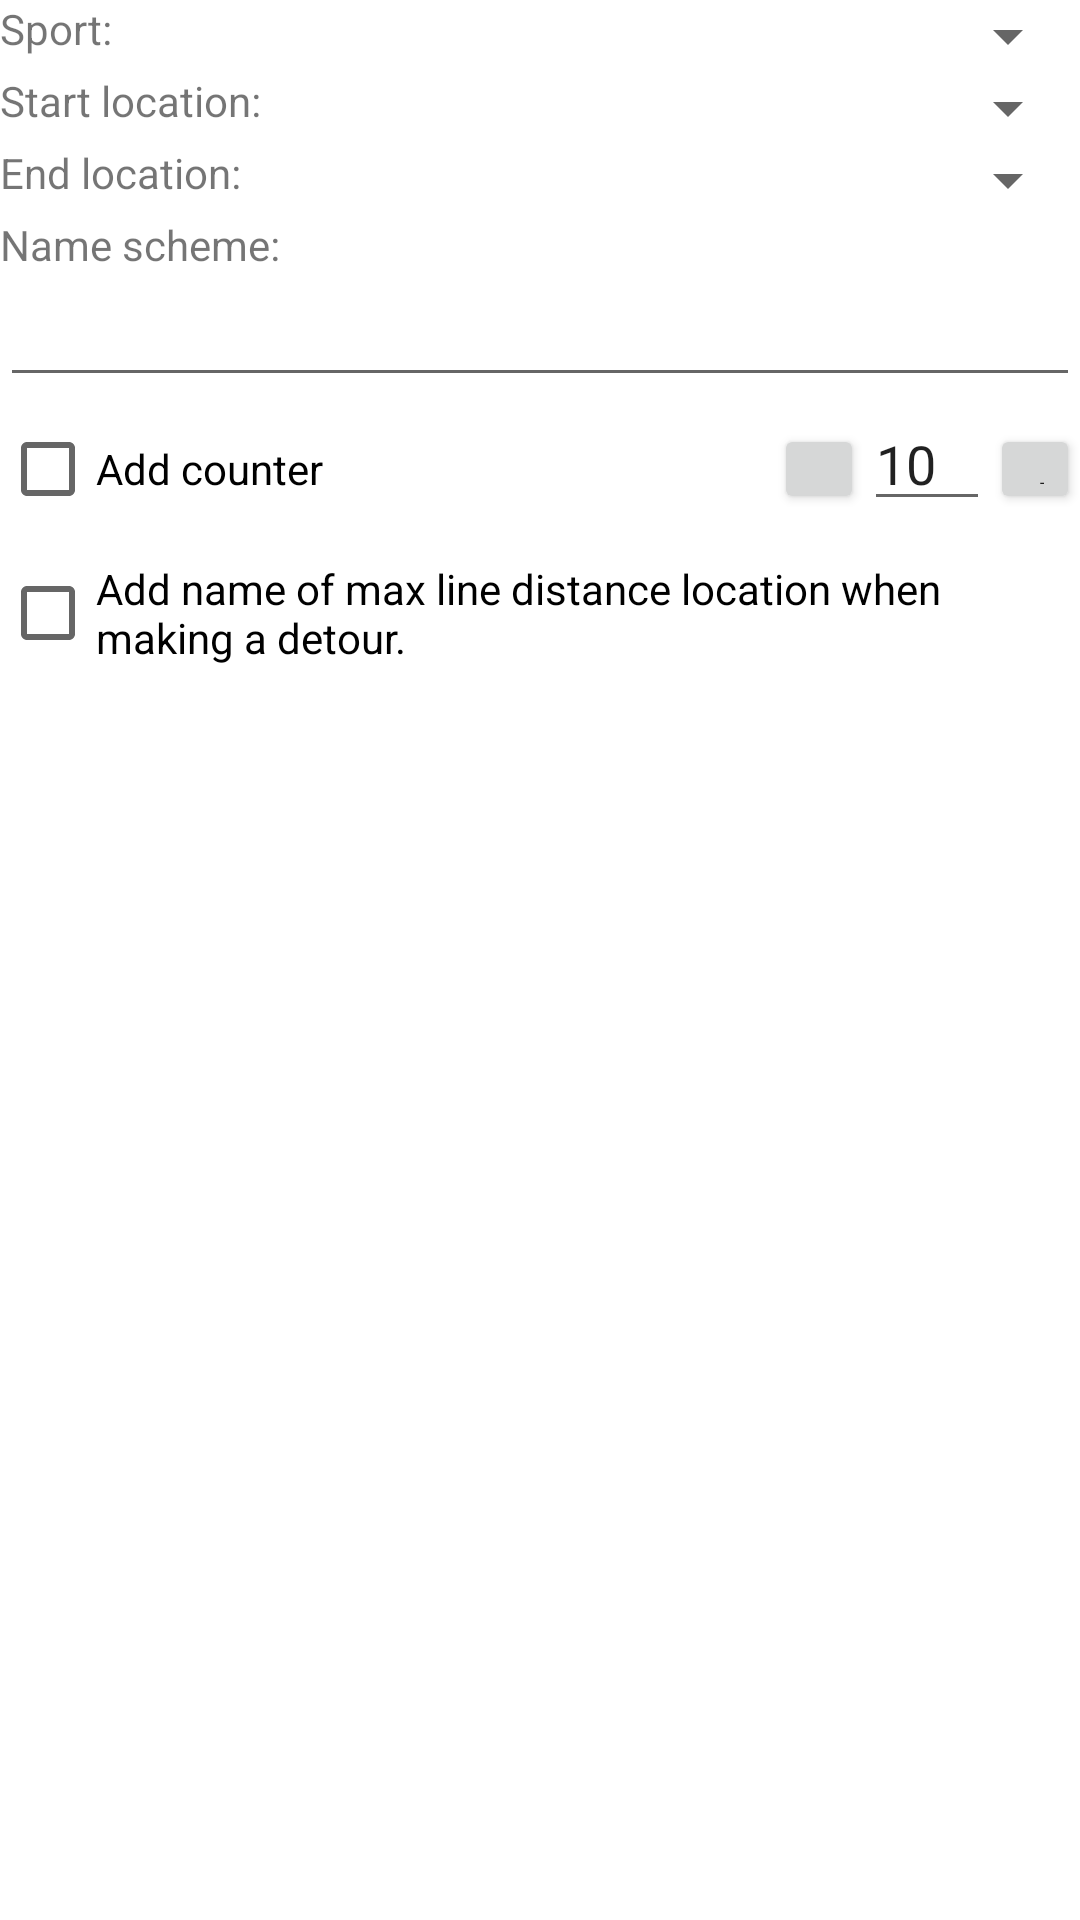

Write the Android layout XML for this screen, with the resource values it uses.
<!-- AndroidManifest.xml: fallback theme Theme.MaterialComponents.DayNight.NoActionBar -->
<!-- res/layout/edit_fancy_commute_name.xml -->
<?xml version="1.0" encoding="utf-8"?>
<LinearLayout xmlns:android="http://schemas.android.com/apk/res/android"
    android:layout_width="match_parent"
    android:layout_height="match_parent"
    android:orientation="vertical">

    <LinearLayout
        android:layout_width="match_parent"
        android:layout_height="wrap_content"
        android:orientation="horizontal">

        <TextView
            android:id="@+id/textViewSport"
            android:layout_width="fill_parent"
            android:layout_height="wrap_content"
            android:layout_weight="2"
            android:text="@string/Sport" />

        <Spinner
            android:id="@+id/spinnerSport"
            android:layout_width="fill_parent"
            android:layout_height="wrap_content"
            android:layout_weight="1" />
    </LinearLayout>


    <LinearLayout
        android:layout_width="match_parent"
        android:layout_height="wrap_content"
        android:orientation="horizontal">

        <TextView
            android:id="@+id/textViewStartLocation"
            android:layout_width="fill_parent"
            android:layout_height="wrap_content"
            android:layout_weight="2"
            android:text="@string/StartLocation" />

        <Spinner
            android:id="@+id/spinnerStartLocation"
            android:layout_width="fill_parent"
            android:layout_height="wrap_content"
            android:layout_weight="1" />
    </LinearLayout>

    <LinearLayout
        android:layout_width="match_parent"
        android:layout_height="wrap_content"
        android:orientation="horizontal">

        <TextView
            android:id="@+id/textViewEndLocation"
            android:layout_width="fill_parent"
            android:layout_height="wrap_content"
            android:layout_weight="2"
            android:text="@string/EndLocation" />

        <Spinner
            android:id="@+id/spinnerEndLocation"
            android:layout_width="fill_parent"
            android:layout_height="wrap_content"
            android:layout_weight="1" />
    </LinearLayout>

    <TextView
        android:id="@+id/textViewFancyBaseName"
        android:layout_width="wrap_content"
        android:layout_height="wrap_content"
        android:text="@string/NameScheme" />

    <EditText
        android:id="@+id/editTextFancyBaseName"
        android:layout_width="match_parent"
        android:layout_height="wrap_content" />

    <LinearLayout
        android:layout_width="match_parent"
        android:layout_height="wrap_content"
        android:orientation="horizontal">

        <CheckBox
            android:id="@+id/checkBoxAddCounter"
            android:layout_width="fill_parent"
            android:layout_height="wrap_content"
            android:layout_weight="1"
            android:text="@string/addCounter" />

        <Button
            android:id="@+id/buttonDecrementCounter"
            android:layout_width="30dp"
            android:layout_height="30dp"
            android:layout_gravity="center"
            android:text="-"
            android:textSize="20sp" />

        <EditText
            android:id="@+id/editTextCounter"
            android:layout_width="wrap_content"
            android:layout_height="wrap_content"
            android:layout_weight="0"
            android:ems="2"
            android:inputType="numberDecimal"
            android:minEms="2"
            android:text="10" />

        <Button
            android:id="@+id/buttonIncrementCounter"
            android:layout_width="30dp"
            android:layout_height="30dp"
            android:layout_gravity="center"
            android:text="+"
            android:textSize="20sp" />
    </LinearLayout>

    <CheckBox
        android:id="@+id/checkBoxAddVia"
        android:layout_width="wrap_content"
        android:layout_height="wrap_content"
        android:text="@string/addVia" />

</LinearLayout>
<!-- resources referenced by this layout -->
<resources>
  <string name="EndLocation">End location:</string>
  <string name="NameScheme">Name scheme:</string>
  <string name="Sport">Sport:</string>
  <string name="StartLocation">Start location:</string>
  <string name="addCounter">Add counter</string>
  <string name="addVia">Add name of max line distance location when making a detour.</string>
</resources>
